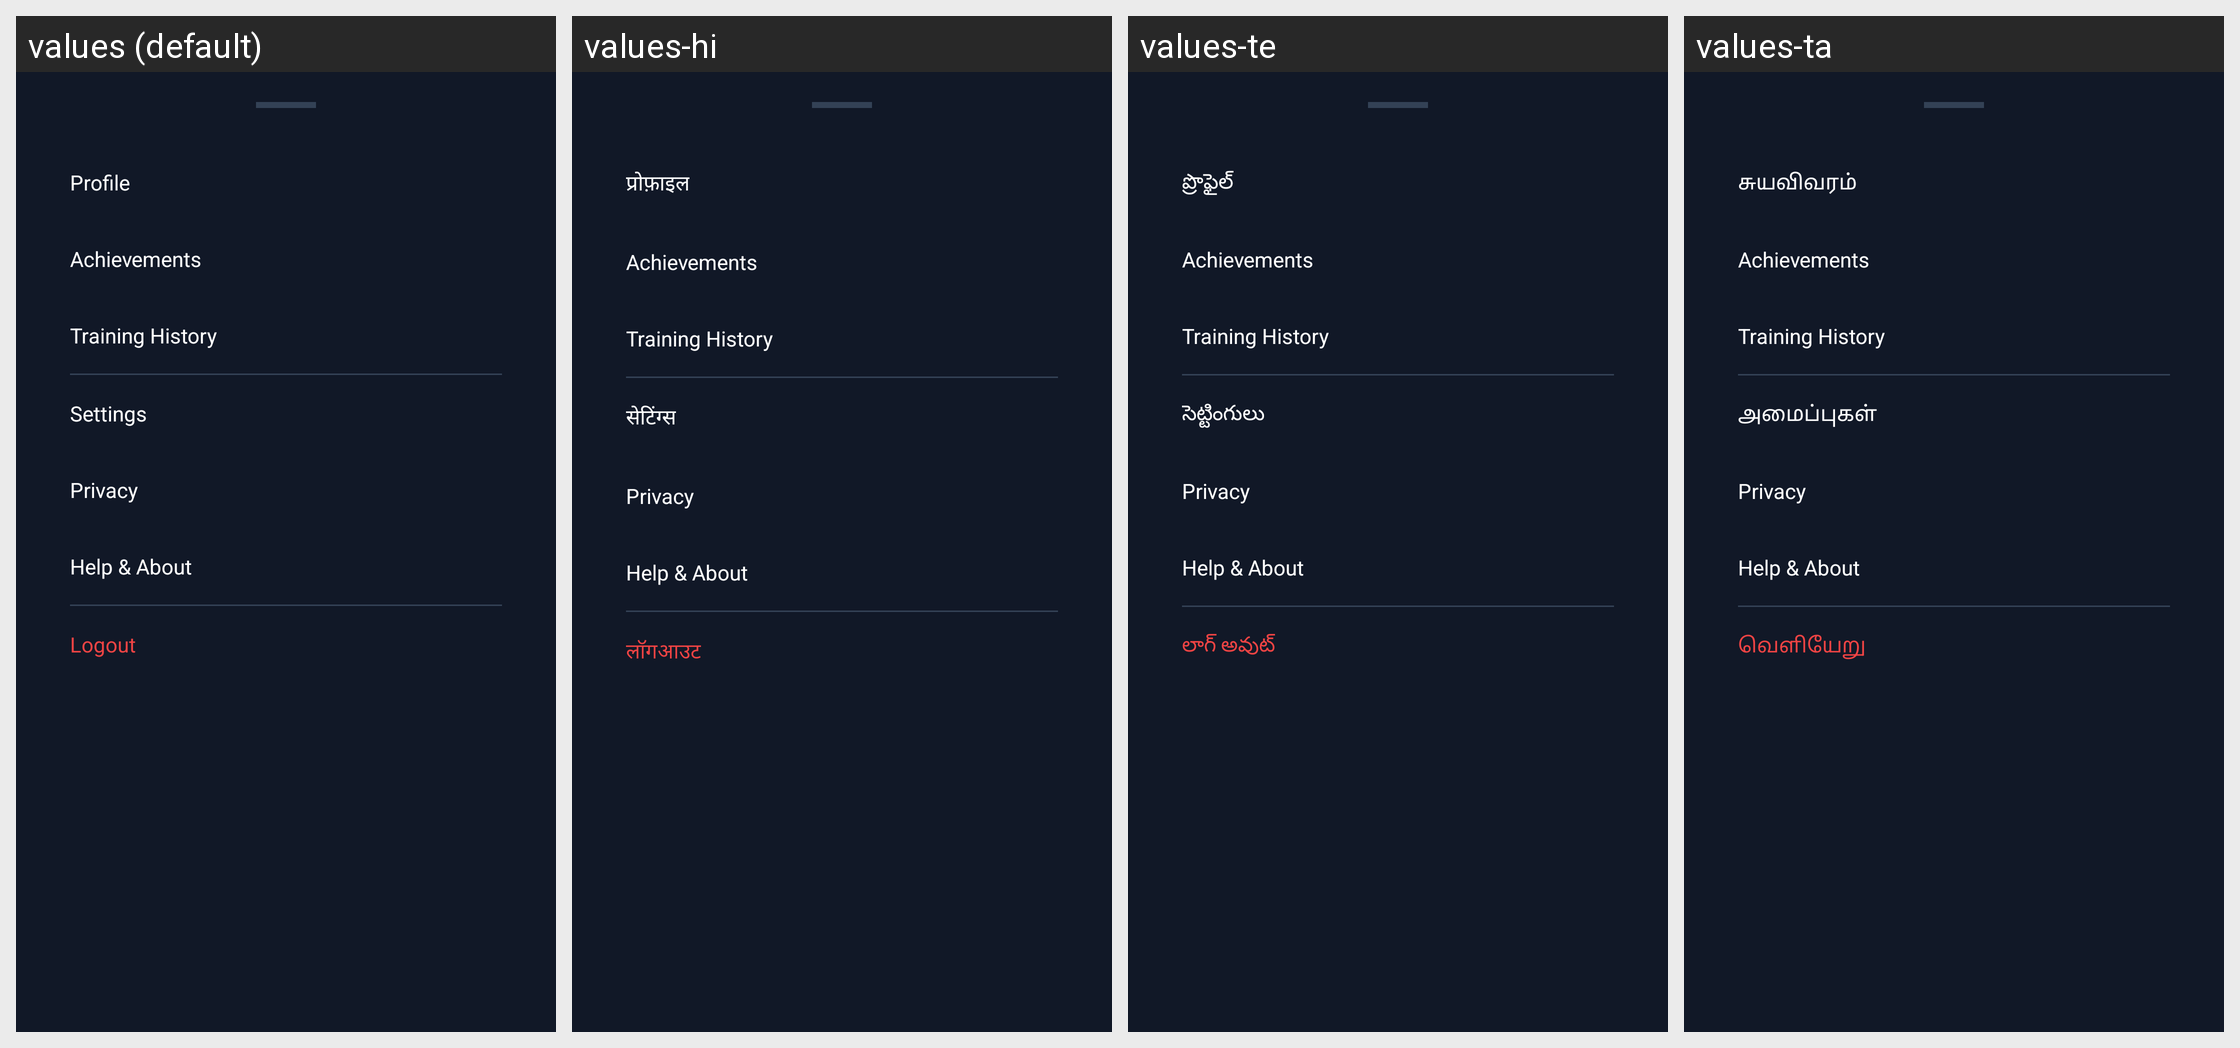

The Android screen above is rendered under several locales of the same app. Produce the string resources it draws, with the default and per-locale values.
Android screen res/layout/fragment_profile_bottom_sheet.xml rendered under 4 locales, left to right: values (default), values-hi, values-te, values-ta. Device: Nexus 5 (rendered at 1080×1920; each locale shown at half size, 540×960, under a caption strip naming it); theme Theme.Prathibhascanfinal.
Other locales in the repository, not shown: values-bn, values-gu, values-kn, values-ml, values-mr, values-or, values-pa.
Strings drawn on this screen, with the default value and each locale's value (text and hints the layout hard-codes, and strings that could not be matched under every locale, appear in the picture but are not listed):

nav_profile
  values: Profile
  values-hi: प्रोफ़ाइल
  values-te: ప్రొఫైల్
  values-ta: சுயவிவரம்

achievements
  values: Achievements
  values-hi: Achievements  [not translated; the default value is used]
  values-te: Achievements  [not translated; the default value is used]
  values-ta: Achievements  [not translated; the default value is used]

settings
  values: Settings
  values-hi: सेटिंग्स
  values-te: సెట్టింగులు
  values-ta: அமைப்புகள்

logout
  values: Logout
  values-hi: लॉगआउट
  values-te: లాగ్ అవుట్
  values-ta: வெளியேறு
